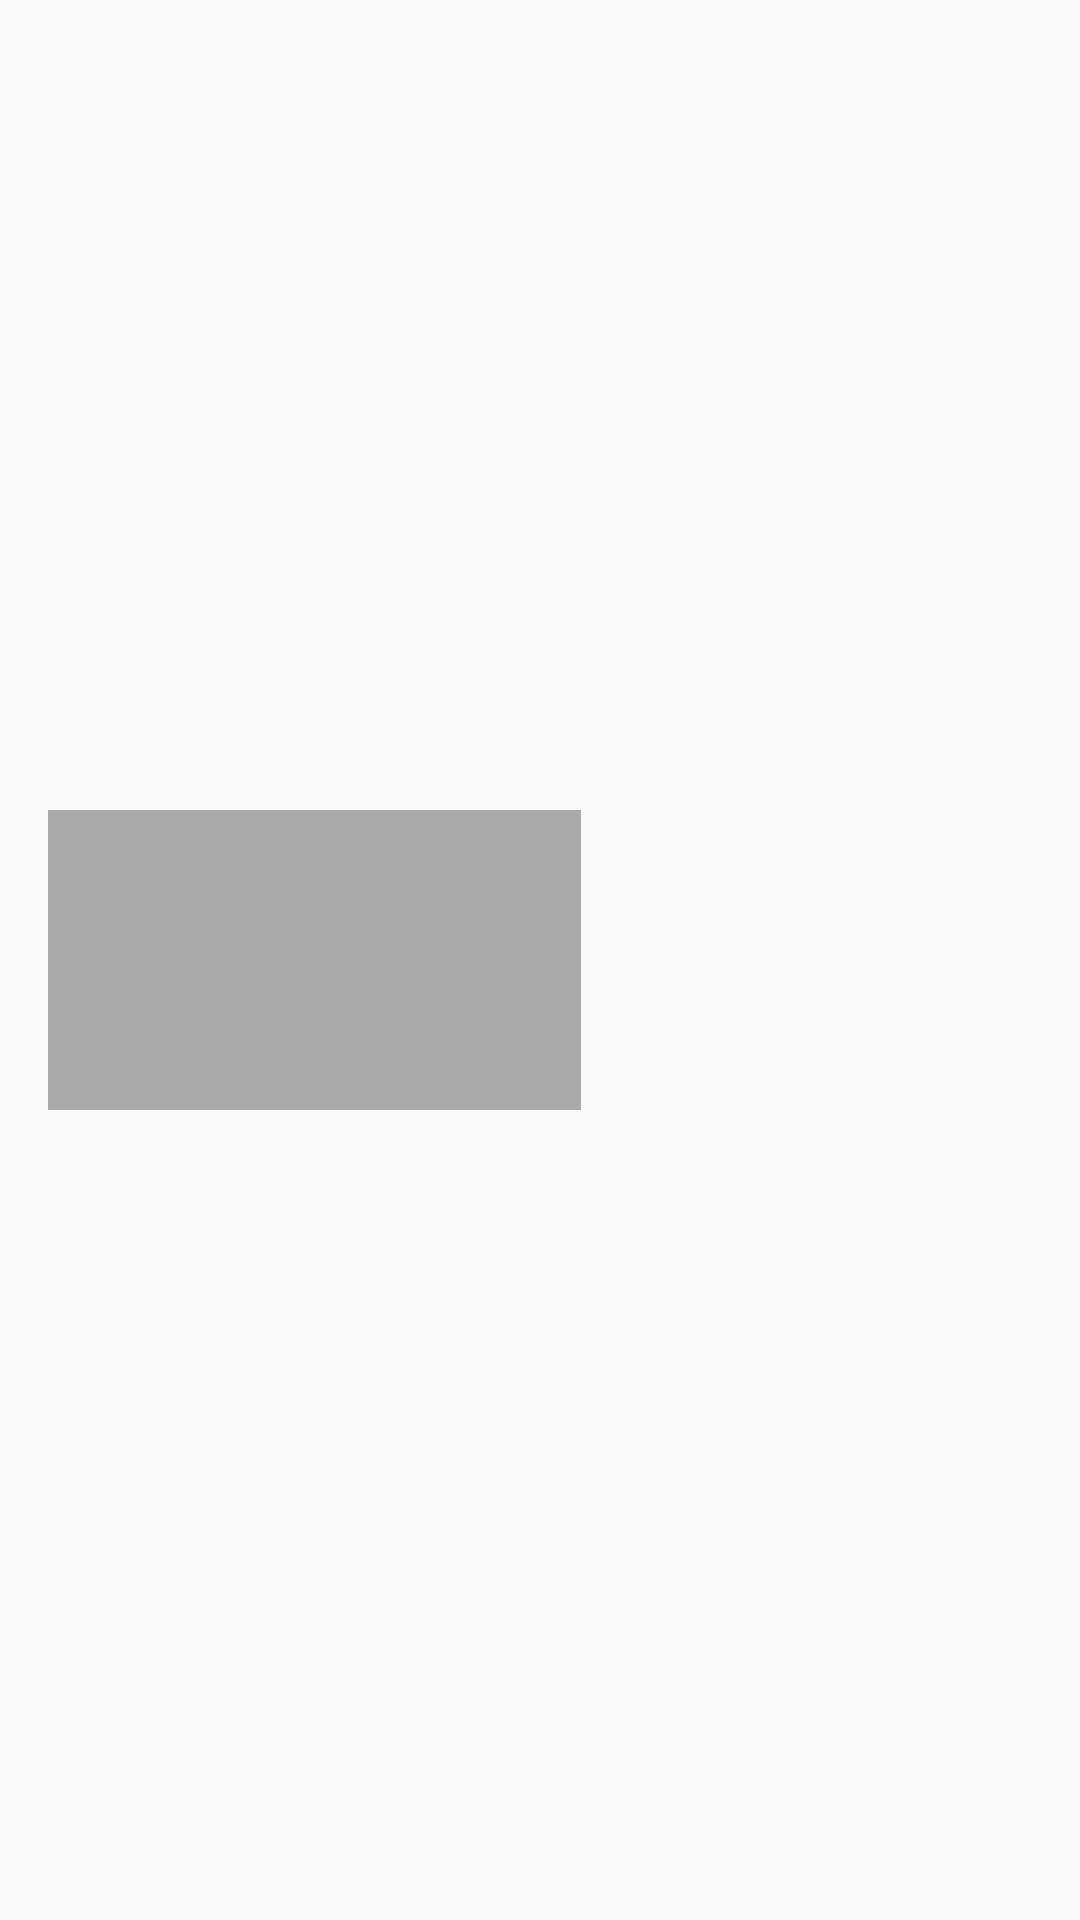

Reconstruct the res/layout file that produces this screen, plus the resources it refers to.
<!-- AndroidManifest.xml: application theme AppTheme -->
<!-- res/layout/folder_item.xml -->
<?xml version="1.0" encoding="utf-8"?>
<android.support.constraint.ConstraintLayout xmlns:android="http://schemas.android.com/apk/res/android"
    xmlns:app="http://schemas.android.com/apk/res-auto"
    xmlns:tools="http://schemas.android.com/tools"
    android:layout_width="match_parent"
    android:layout_height="wrap_content"
    android:background="?attr/selectableItemBackground"
    android:paddingBottom="@dimen/activity_vertical_margin"
    android:paddingEnd="@dimen/activity_horizontal_margin"
    android:paddingStart="@dimen/activity_horizontal_margin"
    android:paddingTop="@dimen/activity_vertical_margin">

    <ImageView
        android:id="@+id/iv_video"
        android:layout_width="0dp"
        android:layout_height="100dp"
        android:scaleType="centerCrop"
        app:layout_constraintBottom_toBottomOf="parent"
        app:layout_constraintDimensionRatio="h,9:16"
        app:layout_constraintStart_toStartOf="parent"
        app:layout_constraintTop_toTopOf="parent"
        app:srcCompat="@android:color/darker_gray" />

    <TextView
        android:id="@+id/tv_name"
        style="@style/TextAppearance.AppCompat.Headline"
        android:layout_width="0dp"
        android:layout_height="wrap_content"
        android:layout_marginStart="@dimen/activity_horizontal_margin"
        android:ellipsize="middle"
        android:singleLine="true"
        app:layout_constraintBottom_toTopOf="@id/tv_count"
        app:layout_constraintEnd_toEndOf="parent"
        app:layout_constraintStart_toEndOf="@id/iv_video"
        app:layout_constraintTop_toTopOf="@id/iv_video"
        tools:text="/storage/emulated/0/Video" />

    <TextView
        android:id="@+id/tv_count"
        style="@style/TextAppearance.Widget.AppCompat.Toolbar.Subtitle"
        android:layout_width="0dp"
        android:layout_height="wrap_content"
        app:layout_constraintBottom_toBottomOf="parent"
        app:layout_constraintEnd_toEndOf="parent"
        app:layout_constraintStart_toStartOf="@id/tv_name"
        app:layout_constraintTop_toBottomOf="@id/tv_name"
        tools:text="2个视频" />

</android.support.constraint.ConstraintLayout>
<!-- resources referenced by this layout -->
<resources>
  <dimen name="activity_horizontal_margin">16dp</dimen>
  <dimen name="activity_vertical_margin">16dp</dimen>
  <style name="AppTheme" parent="Theme.AppCompat.Light.DarkActionBar">
          
          <item name="colorPrimary">@color/colorPrimary</item>
          <item name="colorPrimaryDark">@color/colorPrimaryDark</item>
          <item name="colorAccent">@color/colorAccent</item>
          <item name="android:listDivider">@drawable/divider</item>
      </style>
  <color name="colorPrimary">#3F51B5</color>
  <color name="colorPrimaryDark">#303F9F</color>
  <color name="colorAccent">#FF4081</color>
  <!-- drawable divider (drawable) -->
  <?xml version="1.0" encoding="utf-8"?>
  <shape xmlns:android="http://schemas.android.com/apk/res/android"
      android:shape="rectangle">
      <size android:height="1dp" />
  
      <solid android:color="#FFE6E6E6" />
  </shape>
</resources>
